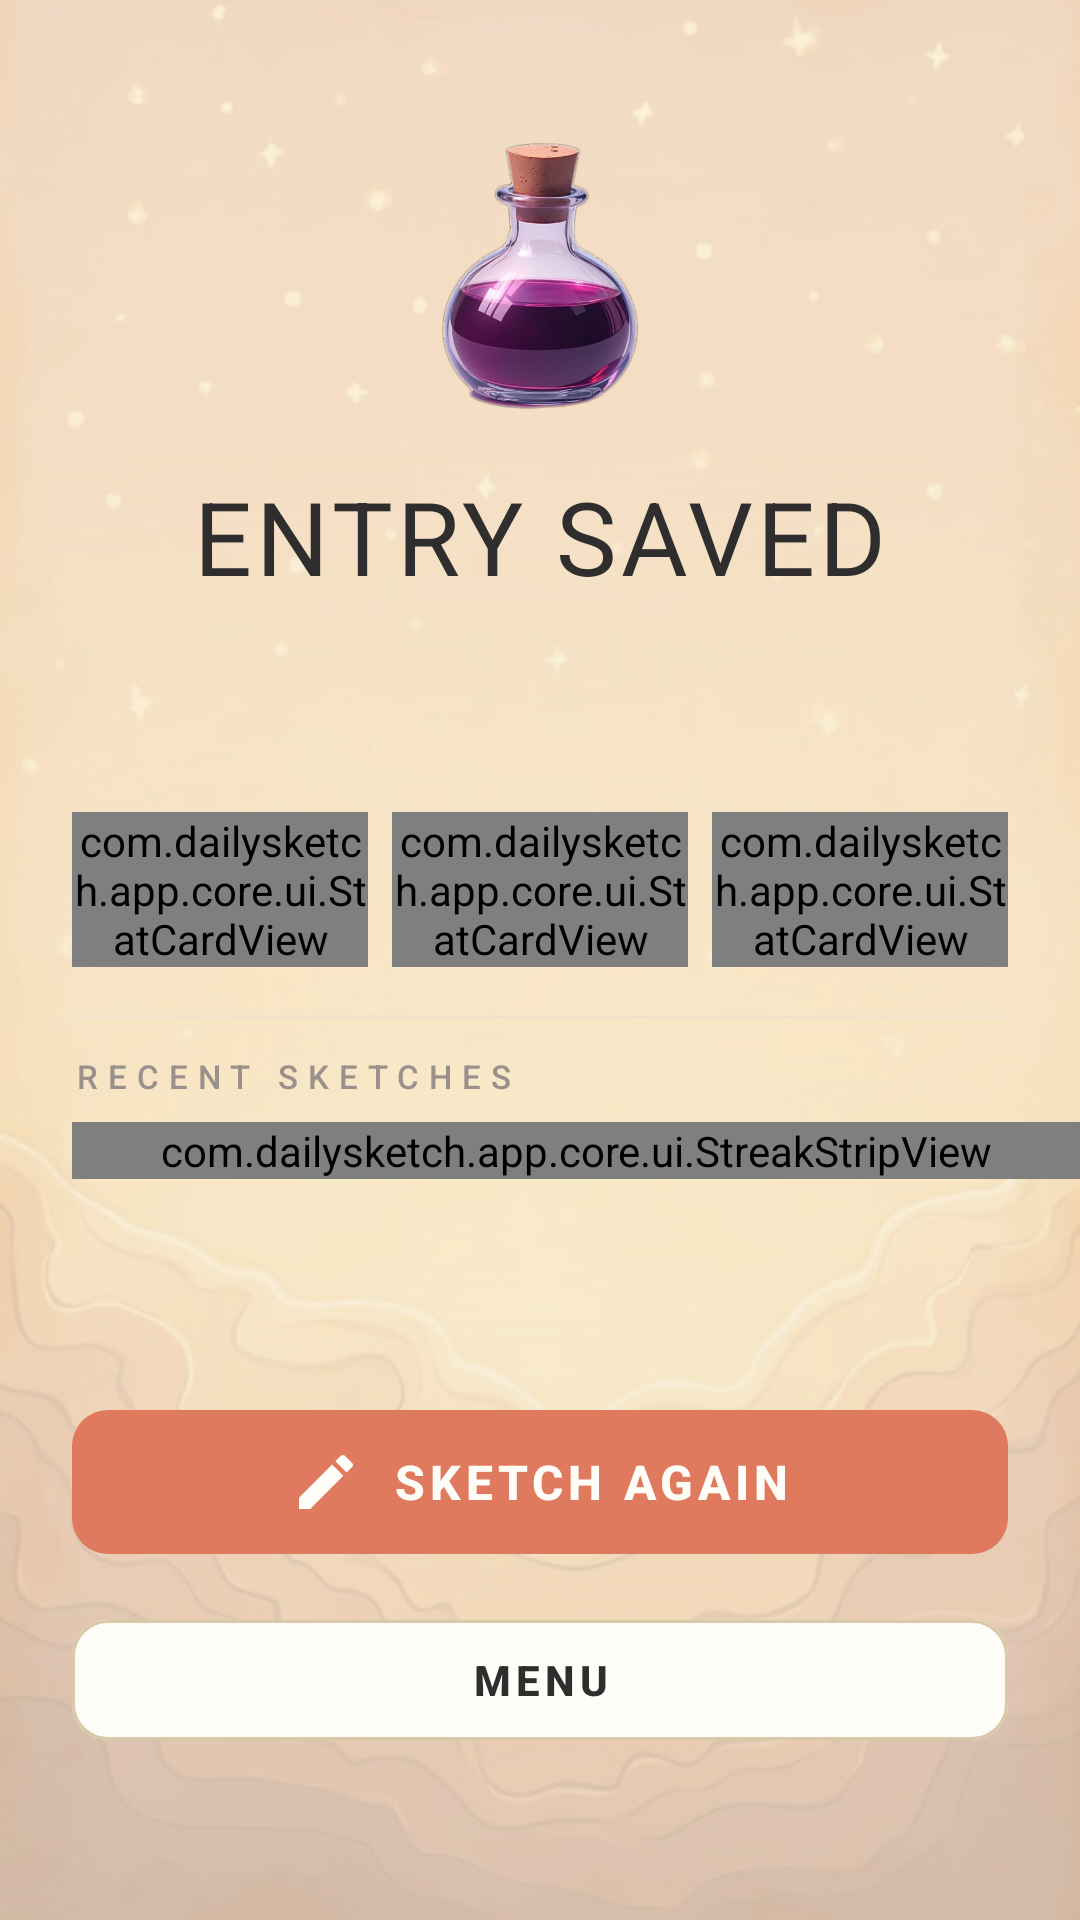

This screen was rendered from an Android layout file. Write that file and the resources it references.
<!-- AndroidManifest.xml: application theme Theme.DailySketch -->
<!-- res/layout/fragment_gameover.xml -->
<?xml version="1.0" encoding="utf-8"?>
<androidx.constraintlayout.widget.ConstraintLayout xmlns:android="http://schemas.android.com/apk/res/android"
    xmlns:app="http://schemas.android.com/apk/res-auto"
    android:id="@+id/result_root"
    android:layout_width="match_parent"
    android:layout_height="match_parent"
    android:background="@drawable/bg_result_gradient">

    <ImageView
        android:id="@+id/result_art"
        android:layout_width="0dp"
        android:layout_height="0dp"
        android:alpha="0.32"
        android:importantForAccessibility="no"
        android:scaleType="centerCrop"
        android:src="@drawable/bg_result"
        app:layout_constraintBottom_toBottomOf="parent"
        app:layout_constraintEnd_toEndOf="parent"
        app:layout_constraintStart_toStartOf="parent"
        app:layout_constraintTop_toTopOf="parent" />

    <ImageView
        android:id="@+id/result_texture"
        android:layout_width="0dp"
        android:layout_height="0dp"
        android:alpha="0.26"
        android:importantForAccessibility="no"
        android:scaleType="centerCrop"
        android:src="@drawable/texture_paper"
        app:layout_constraintBottom_toBottomOf="parent"
        app:layout_constraintEnd_toEndOf="parent"
        app:layout_constraintStart_toStartOf="parent"
        app:layout_constraintTop_toTopOf="parent" />

    <ImageView
        android:id="@+id/result_hero"
        android:layout_width="@dimen/sprite_result"
        android:layout_height="@dimen/sprite_result"
        android:layout_marginTop="@dimen/status_bar_pad"
        android:contentDescription="@string/cd_result_sprite"
        android:scaleType="fitCenter"
        android:src="@drawable/sprite_ink_bottle"
        app:layout_constraintEnd_toEndOf="parent"
        app:layout_constraintStart_toStartOf="parent"
        app:layout_constraintTop_toTopOf="parent" />

    <TextView
        android:id="@+id/result_headline"
        android:layout_width="wrap_content"
        android:layout_height="wrap_content"
        android:layout_marginTop="@dimen/gap_m"
        android:text="@string/result_headline"
        android:textAppearance="@style/TextAppearance.App.Headline"
        app:layout_constraintEnd_toEndOf="parent"
        app:layout_constraintStart_toStartOf="parent"
        app:layout_constraintTop_toBottomOf="@id/result_hero" />

    <TextView
        android:id="@+id/result_sub"
        android:layout_width="wrap_content"
        android:layout_height="wrap_content"
        android:layout_marginTop="@dimen/gap_xs"
        android:textAppearance="@style/TextAppearance.App.Body"
        android:textSize="17sp"
        app:layout_constraintEnd_toEndOf="parent"
        app:layout_constraintStart_toStartOf="parent"
        app:layout_constraintTop_toBottomOf="@id/result_headline" />

    <TextView
        android:id="@+id/result_notes"
        android:layout_width="0dp"
        android:layout_height="wrap_content"
        android:layout_marginStart="@dimen/screen_margin"
        android:layout_marginTop="@dimen/gap_xs"
        android:layout_marginEnd="@dimen/screen_margin"
        android:ellipsize="end"
        android:gravity="center"
        android:maxLines="2"
        android:textAppearance="@style/TextAppearance.App.Eyebrow"
        app:layout_constraintEnd_toEndOf="parent"
        app:layout_constraintStart_toStartOf="parent"
        app:layout_constraintTop_toBottomOf="@id/result_sub" />

    <LinearLayout
        android:id="@+id/result_stats_row"
        android:layout_width="0dp"
        android:layout_height="wrap_content"
        android:layout_marginStart="@dimen/screen_margin"
        android:layout_marginTop="@dimen/gap_m"
        android:layout_marginEnd="@dimen/screen_margin"
        android:baselineAligned="false"
        android:orientation="horizontal"
        app:layout_constraintEnd_toEndOf="parent"
        app:layout_constraintStart_toStartOf="parent"
        app:layout_constraintTop_toBottomOf="@id/result_notes">

        <com.dailysketch.app.core.ui.StatCardView
            android:id="@+id/result_stat_streak"
            android:layout_width="0dp"
            android:layout_height="wrap_content"
            android:layout_marginEnd="@dimen/gap_xxs"
            android:layout_weight="1"
            app:statAccent="@color/terracotta"
            app:statLabel="@string/stat_streak" />

        <com.dailysketch.app.core.ui.StatCardView
            android:id="@+id/result_stat_entries"
            android:layout_width="0dp"
            android:layout_height="wrap_content"
            android:layout_marginStart="@dimen/gap_xxs"
            android:layout_marginEnd="@dimen/gap_xxs"
            android:layout_weight="1"
            app:statAccent="@color/plum"
            app:statLabel="@string/stat_entries" />

        <com.dailysketch.app.core.ui.StatCardView
            android:id="@+id/result_stat_minutes"
            android:layout_width="0dp"
            android:layout_height="wrap_content"
            android:layout_marginStart="@dimen/gap_xxs"
            android:layout_weight="1"
            app:statAccent="@color/clay"
            app:statLabel="@string/stat_last_minutes" />

    </LinearLayout>

    <View
        android:id="@+id/result_rule"
        style="@style/Widget.App.Hairline"
        android:layout_width="0dp"
        android:layout_marginStart="@dimen/screen_margin"
        android:layout_marginTop="@dimen/gap_m"
        android:layout_marginEnd="@dimen/screen_margin"
        app:layout_constraintEnd_toEndOf="parent"
        app:layout_constraintStart_toStartOf="parent"
        app:layout_constraintTop_toBottomOf="@id/result_stats_row" />

    <TextView
        android:id="@+id/result_eyebrow"
        android:layout_width="wrap_content"
        android:layout_height="wrap_content"
        android:layout_marginStart="@dimen/screen_margin"
        android:layout_marginTop="@dimen/gap_s"
        android:text="@string/result_eyebrow_recent"
        android:textAppearance="@style/TextAppearance.App.Eyebrow"
        app:layout_constraintStart_toStartOf="parent"
        app:layout_constraintTop_toBottomOf="@id/result_rule" />

    <com.dailysketch.app.core.ui.StreakStripView
        android:id="@+id/result_strip"
        android:layout_width="0dp"
        android:layout_height="wrap_content"
        android:layout_marginStart="@dimen/screen_margin"
        android:layout_marginTop="@dimen/gap_xs"
        app:layout_constraintEnd_toEndOf="parent"
        app:layout_constraintStart_toStartOf="parent"
        app:layout_constraintTop_toBottomOf="@id/result_eyebrow" />

    <com.google.android.material.button.MaterialButton
        android:id="@+id/result_cta"
        style="@style/Widget.App.Button.Primary"
        android:layout_width="0dp"
        android:layout_height="@dimen/button_height_primary"
        android:layout_marginStart="@dimen/screen_margin"
        android:layout_marginEnd="@dimen/screen_margin"
        android:layout_marginBottom="14dp"
        android:text="@string/result_cta"
        app:icon="@drawable/ic_pencil"
        app:iconTint="@color/on_terracotta"
        app:layout_constraintBottom_toTopOf="@id/result_menu"
        app:layout_constraintEnd_toEndOf="parent"
        app:layout_constraintStart_toStartOf="parent" />

    <com.google.android.material.button.MaterialButton
        android:id="@+id/result_menu"
        style="@style/Widget.App.Button.Secondary"
        android:layout_width="0dp"
        android:layout_height="@dimen/button_height_secondary"
        android:layout_marginStart="@dimen/screen_margin"
        android:layout_marginEnd="@dimen/screen_margin"
        android:layout_marginBottom="@dimen/result_bottom_pad"
        android:text="@string/result_menu"
        app:layout_constraintBottom_toBottomOf="parent"
        app:layout_constraintEnd_toEndOf="parent"
        app:layout_constraintStart_toStartOf="parent" />

</androidx.constraintlayout.widget.ConstraintLayout>
<!-- resources referenced by this layout -->
<resources>
  <color name="clay">#8A7F6B</color>
  <color name="on_terracotta">#FFFDF8</color>
  <color name="plum">#6D597A</color>
  <color name="terracotta">#E07A5F</color>
  <dimen name="button_height_primary">56dp</dimen>
  <dimen name="button_height_secondary">48dp</dimen>
  <dimen name="gap_m">16dp</dimen>
  <dimen name="gap_s">12dp</dimen>
  <dimen name="gap_xs">8dp</dimen>
  <dimen name="gap_xxs">4dp</dimen>
  <dimen name="result_bottom_pad">56dp</dimen>
  <dimen name="screen_margin">24dp</dimen>
  <dimen name="sprite_result">96dp</dimen>
  <dimen name="status_bar_pad">44dp</dimen>
  <!-- drawable bg_result_gradient (drawable) -->
  <?xml version="1.0" encoding="utf-8"?>
  <shape xmlns:android="http://schemas.android.com/apk/res/android" android:shape="rectangle">
      <gradient
          android:angle="270"
          android:startColor="@color/paper_warm"
          android:endColor="@color/paper_deep"
          android:type="linear" />
  </shape>
  <string name="cd_result_sprite">Ink bottle illustration</string>
  <string name="result_cta">SKETCH AGAIN</string>
  <string name="result_eyebrow_recent">RECENT SKETCHES</string>
  <string name="result_headline">ENTRY SAVED</string>
  <string name="result_menu">MENU</string>
  <string name="stat_entries">ENTRIES</string>
  <string name="stat_last_minutes">MIN</string>
  <string name="stat_streak">DAY STREAK</string>
  <style name="TextAppearance.App.Body" parent="TextAppearance.Material3.BodyMedium">
          <item name="android:textSize">15sp</item>
          <item name="android:lineSpacingExtra">3sp</item>
          <item name="android:textColor">@color/ink_soft</item>
      </style>
  <style name="TextAppearance.App.Eyebrow" parent="TextAppearance.Material3.LabelSmall">
          <item name="android:textSize">11sp</item>
          <item name="android:fontFamily">sans-serif-medium</item>
          <item name="android:textAllCaps">true</item>
          <item name="android:letterSpacing">0.3</item>
          <item name="android:textColor">@color/ink_muted</item>
      </style>
  <style name="TextAppearance.App.Headline" parent="TextAppearance.Material3.HeadlineMedium">
          <item name="android:textSize">34sp</item>
          <item name="android:fontFamily">sans-serif-light</item>
          <item name="android:letterSpacing">0.04</item>
          <item name="android:textColor">@color/ink</item>
      </style>
  <style name="Widget.App.Hairline" parent="">
          <item name="android:layout_width">match_parent</item>
          <item name="android:layout_height">@dimen/hairline</item>
          <item name="android:background">@color/stroke_warm</item>
      </style>
  <color name="paper_warm">#FAF3E6</color>
  <color name="paper_deep">#F2E3CB</color>
  <color name="ink_soft">#6B6360</color>
  <color name="ink_muted">#9A918C</color>
  <color name="ink">#2F2D2E</color>
  <dimen name="button_radius">12dp</dimen>
  <color name="ripple_sand">#55F2CC8F</color>
  <dimen name="icon_size">24dp</dimen>
  <color name="paper">#FFFDF8</color>
  <color name="stroke_sand">#D8C9A8</color>
  <dimen name="hairline">1dp</dimen>
  <color name="ripple_plum">#336D597A</color>
  <color name="stroke_warm">#EFE3CE</color>
  <color name="terracotta_tint">#F7DDD2</color>
  <color name="plum_tint">#E6DFEA</color>
  <color name="sand">#F2CC8F</color>
  <color name="surface">#FFFFFF</color>
  <color name="terracotta_deep">#C6603F</color>
  <color name="ink_plum">#43323F</color>
  <dimen name="launch_mark">96dp</dimen>
  <!-- drawable shape_launch_mark (drawable) -->
  <?xml version="1.0" encoding="utf-8"?>
  <shape xmlns:android="http://schemas.android.com/apk/res/android" android:shape="oval">
      <solid android:color="@android:color/transparent" />
      <stroke android:width="3dp" android:color="@color/terracotta" />
  </shape>
</resources>
